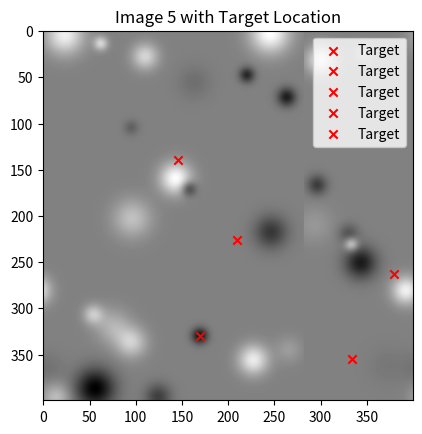

Write Python code to recreate this figure.
import numpy as np
import matplotlib.pyplot as plt

def gaussian_2d(x, y, sigma, amplitude=1):
    return amplitude * np.exp(-0.5 * ((x**2 / sigma**2) + (y**2 / sigma**2)))

# Constants
image_size = 400
deg_to_pixels = image_size / 15.04
sigma_values = [0.226 * deg_to_pixels, 0.301 * deg_to_pixels]
contrast_values = [-0.109, -0.141, -0.172, 0.109, 0.141, 0.172]
num_gaussian_blobs = 30
max_rms_contrast = 0.156

def generate_gaussian_blob_positions(num_blobs, image_size, min_sigma, max_sigma, min_contrast, max_contrast):
    blobs = []
    for _ in range(num_blobs):
        x0, y0 = np.random.randint(0, image_size, 2)
        sigma = np.random.uniform(min_sigma, max_sigma)
        contrast = np.random.uniform(min_contrast, max_contrast)
        blobs.append((x0, y0, sigma, contrast))
    return blobs

def generate_background(image_size, blobs):
    background = np.zeros((image_size, image_size))
    for x0, y0, sigma, contrast in blobs:
        x, y = np.meshgrid(np.arange(image_size) - x0, np.arange(image_size) - y0)
        blob = gaussian_2d(x, y, sigma, amplitude=contrast)
        background += blob
    return background

def shift_image(image, shift_x, shift_y):
    shifted_image = np.roll(image, shift_x, axis=1)
    shifted_image = np.roll(shifted_image, shift_y, axis=0)
    return shifted_image

def add_white_noise(image, rms_contrast):
    noise = np.random.normal(0, rms_contrast, image.shape)
    return image + noise

def place_gaussian_target(image, sigma, contrast):
    x0 = np.random.randint(0, image_size)
    y0 = np.random.randint(0, image_size)
    
    x, y = np.meshgrid(np.arange(image_size) - x0, np.arange(image_size) - y0)
    target = gaussian_2d(x, y, sigma, amplitude=contrast)

    image += target  # Directly add to the entire image
    return image, (x0 / image_size, y0 / image_size)

def make_images(num_images, rms_contrast, blobs):
    base_background = generate_background(image_size, blobs)
    images, labels = [], []  # Initialize as empty lists
    for _ in range(num_images):
        shift_x = np.random.randint(-image_size, image_size)
        shift_y = np.random.randint(-image_size, image_size)
        shifted_background = shift_image(base_background, shift_x, shift_y)
        background_with_noise = add_white_noise(shifted_background, rms_contrast)
        target_sigma = np.random.choice(sigma_values)
        target_contrast = np.random.choice(contrast_values)
        image_with_target, target_position = place_gaussian_target(background_with_noise, target_sigma, target_contrast)
        images.append(np.clip(image_with_target + 0.5, 0, 1))
        labels.append(target_position)
    return np.array(images, dtype=np.float32), np.array(labels)

# Generate the dataset
print("Generating dataset")
common_blobs = generate_gaussian_blob_positions(num_gaussian_blobs, image_size, 0.188 * deg_to_pixels, 0.564 * deg_to_pixels, -0.172, 0.172)
num_images = 5  # Generating only 5 images for visualization
images, labels = make_images(num_images, 0, common_blobs)

# Display the images and target locations
for i in range(num_images):
    plt.imshow(images[i], cmap='gray')
    plt.scatter([labels[i][0] * image_size], [labels[i][1] * image_size], color='red', marker='x', label='Target')
    plt.title(f"Image {i + 1} with Target Location")
    plt.legend()
    plt.show()
